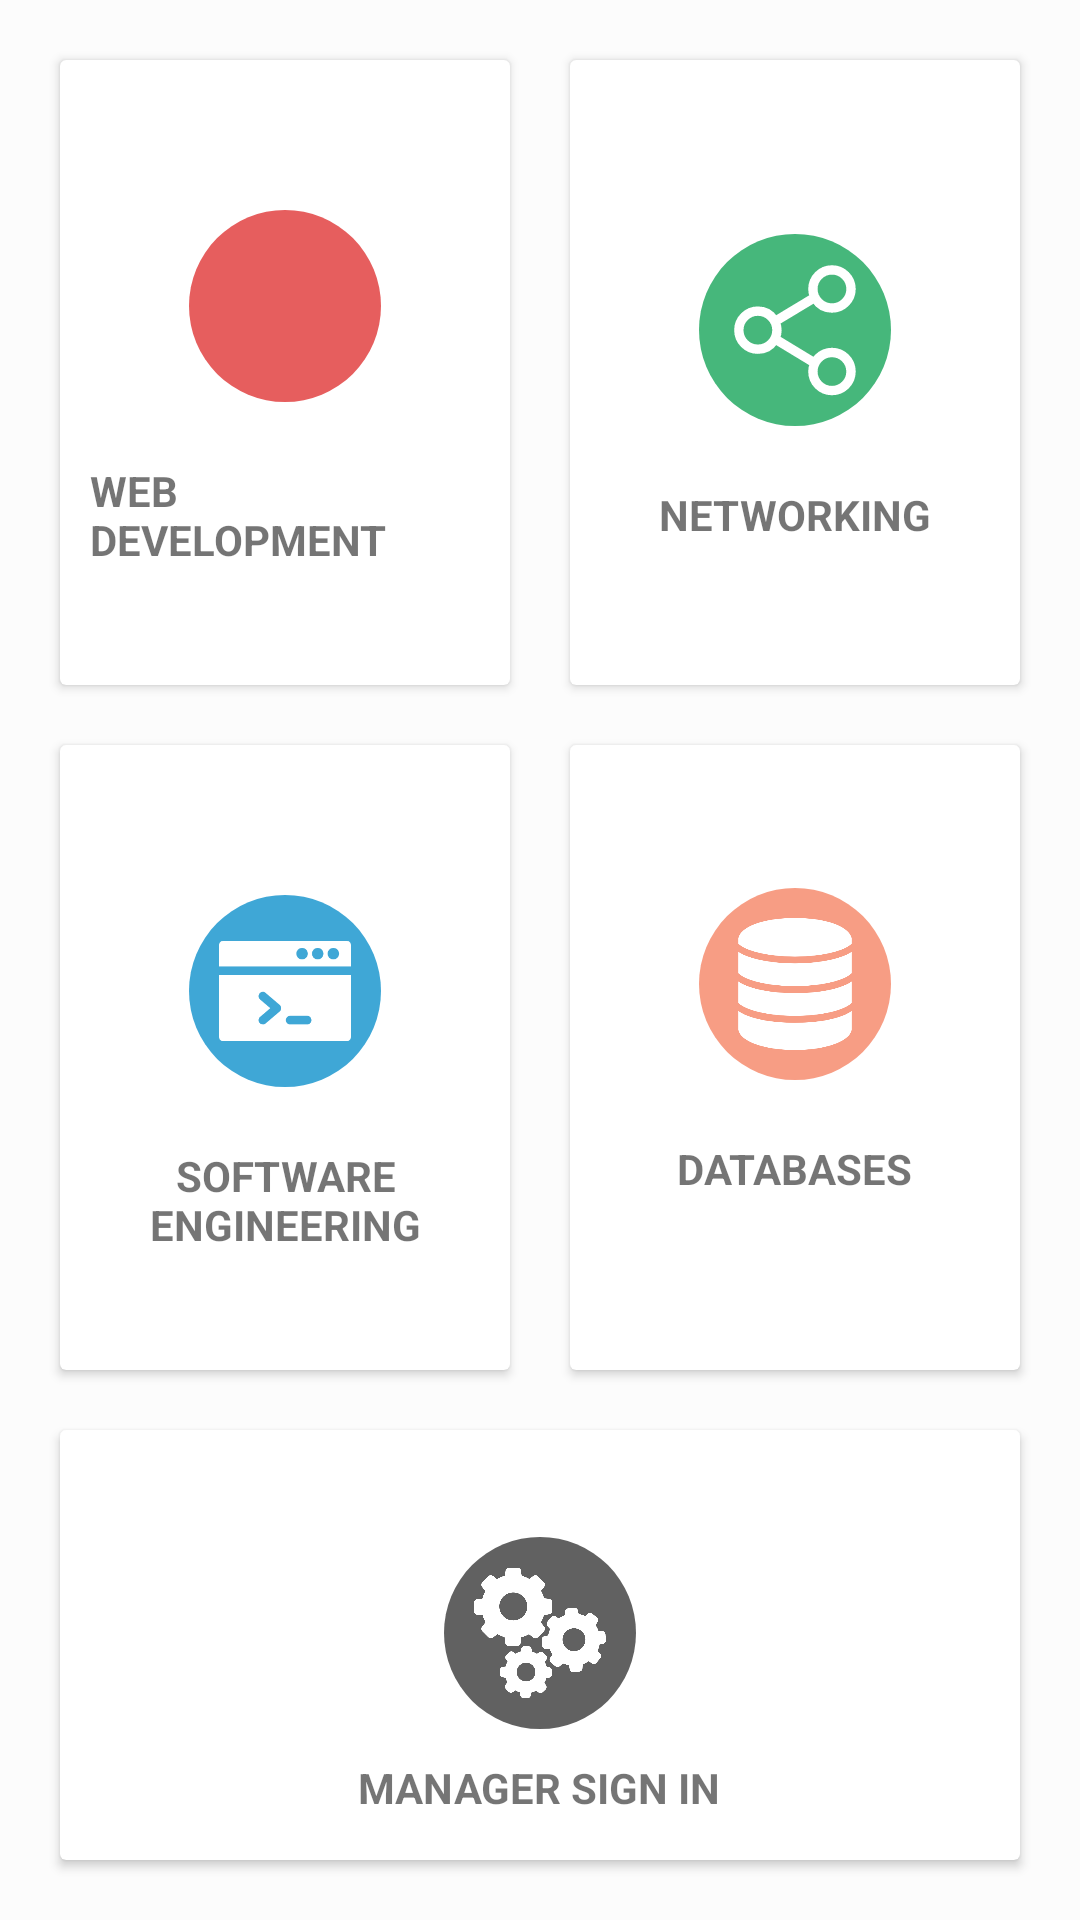

Layout XML and referenced resources for this Android screen:
<!-- AndroidManifest.xml: application theme AppTheme -->
<!-- res/layout/activity_main_menu.xml -->
<?xml version="1.0" encoding="utf-8"?>
<LinearLayout xmlns:android="http://schemas.android.com/apk/res/android"
    xmlns:app="http://schemas.android.com/apk/res-auto"
    xmlns:tools="http://schemas.android.com/tools"
    android:id="@+id/drawer"
    android:layout_width="match_parent"
    android:layout_height="match_parent"
    tools:context=".MainMenu"
    android:orientation="vertical"
    android:padding="10dp"
    android:background="@color/background"
    android:gravity="center"
    android:weightSum="100">


    <LinearLayout
        android:weightSum="100"
        android:layout_weight="40"
        android:clipToPadding="false"
        android:gravity="center"
        android:orientation="horizontal"
        android:layout_width="match_parent"
        android:layout_height="wrap_content">

        <android.support.v7.widget.CardView
            android:id="@+id/webdev_card"
            android:layout_width="0dp"
            android:layout_height="match_parent"
            android:layout_weight="50"
            android:layout_margin="10dp"
            android:clickable="true"
            android:foreground="?android:attr/selectableItemBackground">

            <LinearLayout
                android:layout_width="match_parent"
                android:layout_height="match_parent"
                android:gravity="center"
                android:orientation="vertical">

                <View
                    android:layout_width="match_parent"
                    android:layout_height="1dp"
                    android:layout_margin="10dp"
                    ></View>

                <ImageView
                    android:layout_width="64dp"
                    android:layout_height="64dp"
                    android:background="@drawable/webdev"
                    android:padding="10dp"
                    android:src="@drawable/ic_web_dev_icon" />

                <TextView
                    android:layout_width="wrap_content"
                    android:layout_height="wrap_content"
                    android:layout_marginTop="10dp"
                    android:text="WEB DEVELOPMENT"
                    android:padding="10dp"
                    android:textStyle="bold" />


            </LinearLayout>
        </android.support.v7.widget.CardView>

        <android.support.v7.widget.CardView
            android:id="@+id/network_card"
            android:layout_width="0dp"
            android:layout_height="match_parent"
            android:layout_weight="50"
            android:layout_margin="10dp"
            android:clickable="true"
            android:foreground="?android:attr/selectableItemBackground">

            <LinearLayout
                android:layout_width="match_parent"
                android:layout_height="match_parent"
                android:gravity="center"
                android:orientation="vertical">

                <View
                    android:layout_width="match_parent"
                    android:layout_height="1dp"
                    android:layout_margin="10dp"
                    ></View>

                <ImageView
                    android:layout_width="64dp"
                    android:layout_height="64dp"
                    android:background="@drawable/networking"
                    android:padding="10dp"
                    android:src="@drawable/ic_networking" />

                <TextView
                    android:layout_width="wrap_content"
                    android:layout_height="wrap_content"
                    android:padding="10dp"
                    android:layout_marginTop="10dp"
                    android:text="NETWORKING"
                    android:textStyle="bold" />

            </LinearLayout>
        </android.support.v7.widget.CardView>
    </LinearLayout>

    <LinearLayout
        android:layout_weight="40"
        android:clipToPadding="false"
        android:gravity="center"
        android:orientation="horizontal"
        android:weightSum="100"
        android:layout_width="match_parent"
        android:layout_height="wrap_content">

        <android.support.v7.widget.CardView
            android:id="@+id/software_card"
            android:layout_width="0dp"
            android:layout_height="match_parent"
            android:layout_weight="50"
            android:layout_margin="10dp"
            android:clickable="true"
            android:foreground="?android:attr/selectableItemBackground">

            <LinearLayout
                android:layout_width="match_parent"
                android:layout_height="match_parent"
                android:gravity="center"
                android:orientation="vertical">

                <View
                    android:layout_width="match_parent"
                    android:layout_height="1dp"
                    android:layout_margin="10dp"
                    ></View>

                <ImageView
                    android:layout_width="64dp"
                    android:layout_height="64dp"
                    android:background="@drawable/software"
                    android:padding="10dp"
                    android:src="@drawable/ic_programming" />

                <TextView
                    android:layout_width="wrap_content"
                    android:layout_height="wrap_content"
                    android:padding="10dp"
                    android:layout_marginTop="10dp"
                    android:gravity="center"
                    android:text="SOFTWARE ENGINEERING"
                    android:textStyle="bold" />




            </LinearLayout>
        </android.support.v7.widget.CardView>

        <android.support.v7.widget.CardView
            android:id="@+id/database_card"
            android:layout_width="0dp"
            android:layout_height="match_parent"
            android:layout_weight="50"
            android:layout_margin="10dp"
            android:clickable="true"
            android:foreground="?android:attr/selectableItemBackground">

            <LinearLayout
                android:layout_width="match_parent"
                android:layout_height="match_parent"
                android:gravity="center"
                android:orientation="vertical">



                <ImageView
                    android:layout_width="64dp"
                    android:layout_height="64dp"
                    android:background="@drawable/database"
                    android:padding="10dp"
                    android:src="@drawable/ic_database" />

                <TextView
                    android:layout_width="wrap_content"
                    android:layout_height="wrap_content"
                    android:padding="10dp"
                    android:layout_marginTop="10dp"
                    android:text="DATABASES"
                    android:textStyle="bold" />


            </LinearLayout>
        </android.support.v7.widget.CardView>

    </LinearLayout>

    <LinearLayout
        android:layout_weight="20"
        android:clipToPadding="false"
        android:gravity="center"
        android:orientation="horizontal"
        android:layout_width="match_parent"
        android:layout_height="wrap_content">

        <android.support.v7.widget.CardView
            android:id="@+id/manager_card"
            android:layout_width="match_parent"
            android:layout_height="match_parent"
            android:layout_margin="10dp"
            android:clickable="true"
            android:foreground="?android:attr/selectableItemBackground">

            <LinearLayout
                android:layout_width="match_parent"
                android:layout_height="match_parent"
                android:gravity="center"
                android:orientation="vertical">

                <View
                    android:layout_width="match_parent"
                    android:layout_height="1dp"
                    android:layout_margin="10dp"
                    />

                <ImageView
                    android:layout_width="64dp"
                    android:layout_height="64dp"
                    android:background="@drawable/manager"
                    android:padding="10dp"
                    android:src="@drawable/ic_manager_gears" />

                <TextView
                    android:layout_width="wrap_content"
                    android:layout_height="wrap_content"
                    android:layout_marginTop="10dp"
                    android:text="MANAGER SIGN IN"
                    android:textStyle="bold" />

            </LinearLayout>
        </android.support.v7.widget.CardView>
    </LinearLayout>
</LinearLayout>
<!-- resources referenced by this layout -->
<resources>
  <color name="background">#FCFCFC</color>
  <!-- drawable database (drawable) -->
  <?xml version="1.0" encoding="utf-8"?>
  <shape android:shape="oval" xmlns:android="http://schemas.android.com/apk/res/android">
      <solid android:color="@color/colorDatabases"></solid>
  </shape>
  <!-- drawable ic_networking (drawable) -->
  <vector android:height="24dp" android:viewportHeight="512"
      android:viewportWidth="512" android:width="24dp" xmlns:android="http://schemas.android.com/apk/res/android">
      <path android:fillColor="#FFFFFF"
          android:pathData="M341.3,359.1c-4.3,4.3 -8,9 -11.2,14L188.3,287c3.8,-9.4 5.9,-19.6 5.9,-30.3c0,-10.7 -2.1,-20.9 -5.9,-30.3l141.9,-85.5c14.6,22.9 40.1,38.1 69.2,38.1c45.3,0 82.1,-36.8 82.1,-82.1s-36.8,-82.1 -82.1,-82.1s-82.1,36.8 -82.1,82.1c0,10.3 2,20.1 5.5,29.2l-142.1,85.6c-14.7,-22.4 -40,-37.2 -68.6,-37.2c-45.3,0 -82.1,36.8 -82.1,82.1s36.8,82.1 82.1,82.1c28.7,0 54,-14.8 68.6,-37.2l142.1,86.2c-3.5,9.2 -5.5,19.1 -5.5,29.3c0,21.9 8.5,42.6 24,58.1c16,16 37,24 58.1,24s42.1,-8 58.1,-24c15.5,-15.5 24,-36.1 24,-58.1c0,-21.9 -8.5,-42.6 -24,-58.1C425.4,327 373.4,327 341.3,359.1zM399.4,31.2c36.2,0 65.7,29.5 65.7,65.7s-29.5,65.7 -65.7,65.7s-65.7,-29.5 -65.7,-65.7S363.2,31.2 399.4,31.2zM112,322.3c-36.2,0 -65.7,-29.5 -65.7,-65.7S75.8,191 112,191s65.7,29.5 65.7,65.7S148.3,322.3 112,322.3zM445.8,463.6c-25.6,25.6 -67.3,25.6 -92.9,0c-12.4,-12.4 -19.2,-28.9 -19.2,-46.4c0,-17.5 6.8,-34 19.2,-46.4c12.8,-12.8 29.6,-19.2 46.4,-19.2c16.8,0 33.6,6.4 46.4,19.2c12.4,12.4 19.2,28.9 19.2,46.4C465.1,434.6 458.2,451.2 445.8,463.6z"
          android:strokeColor="#FFFFFF" android:strokeWidth="20"/>
  </vector>
  <!-- drawable manager (drawable) -->
  <?xml version="1.0" encoding="utf-8"?>
  <shape android:shape="oval" xmlns:android="http://schemas.android.com/apk/res/android">
      <solid android:color="@color/colorCoreModule"></solid>
  </shape>
  <!-- drawable networking (drawable) -->
  <?xml version="1.0" encoding="utf-8"?>
  <shape android:shape="oval" xmlns:android="http://schemas.android.com/apk/res/android">
      <solid android:color="@color/colorNetworking"></solid>
  </shape>
  <!-- drawable software (drawable) -->
  <?xml version="1.0" encoding="utf-8"?>
  <shape android:shape="oval" xmlns:android="http://schemas.android.com/apk/res/android">
      <solid android:color="@color/colorSoftwareEngineering"></solid>
  </shape>
  <!-- drawable webdev (drawable) -->
  <?xml version="1.0" encoding="utf-8"?>
  <shape android:shape="oval" xmlns:android="http://schemas.android.com/apk/res/android">
      <solid android:color="@color/colorWebDevelopment"></solid>
  </shape>
  <style name="AppTheme" parent="Theme.AppCompat.Light.DarkActionBar">
          
          <item name="colorPrimary">@color/colorPrimary</item>
          <item name="colorPrimaryDark">@color/colorStatusBar</item>
          <item name="colorAccent">@color/colorAccent</item>
      </style>
  <color name="colorDatabases">#F79D84</color>
  <color name="colorCoreModule">#616161</color>
  <color name="colorNetworking">#46B77B</color>
  <color name="colorSoftwareEngineering">#3FA7D6</color>
  <color name="colorWebDevelopment">#E65E5E</color>
  <color name="colorPrimary">#FEC107</color>
  <color name="colorStatusBar">#FF9F00</color>
  <color name="colorAccent">#54579F</color>
</resources>
